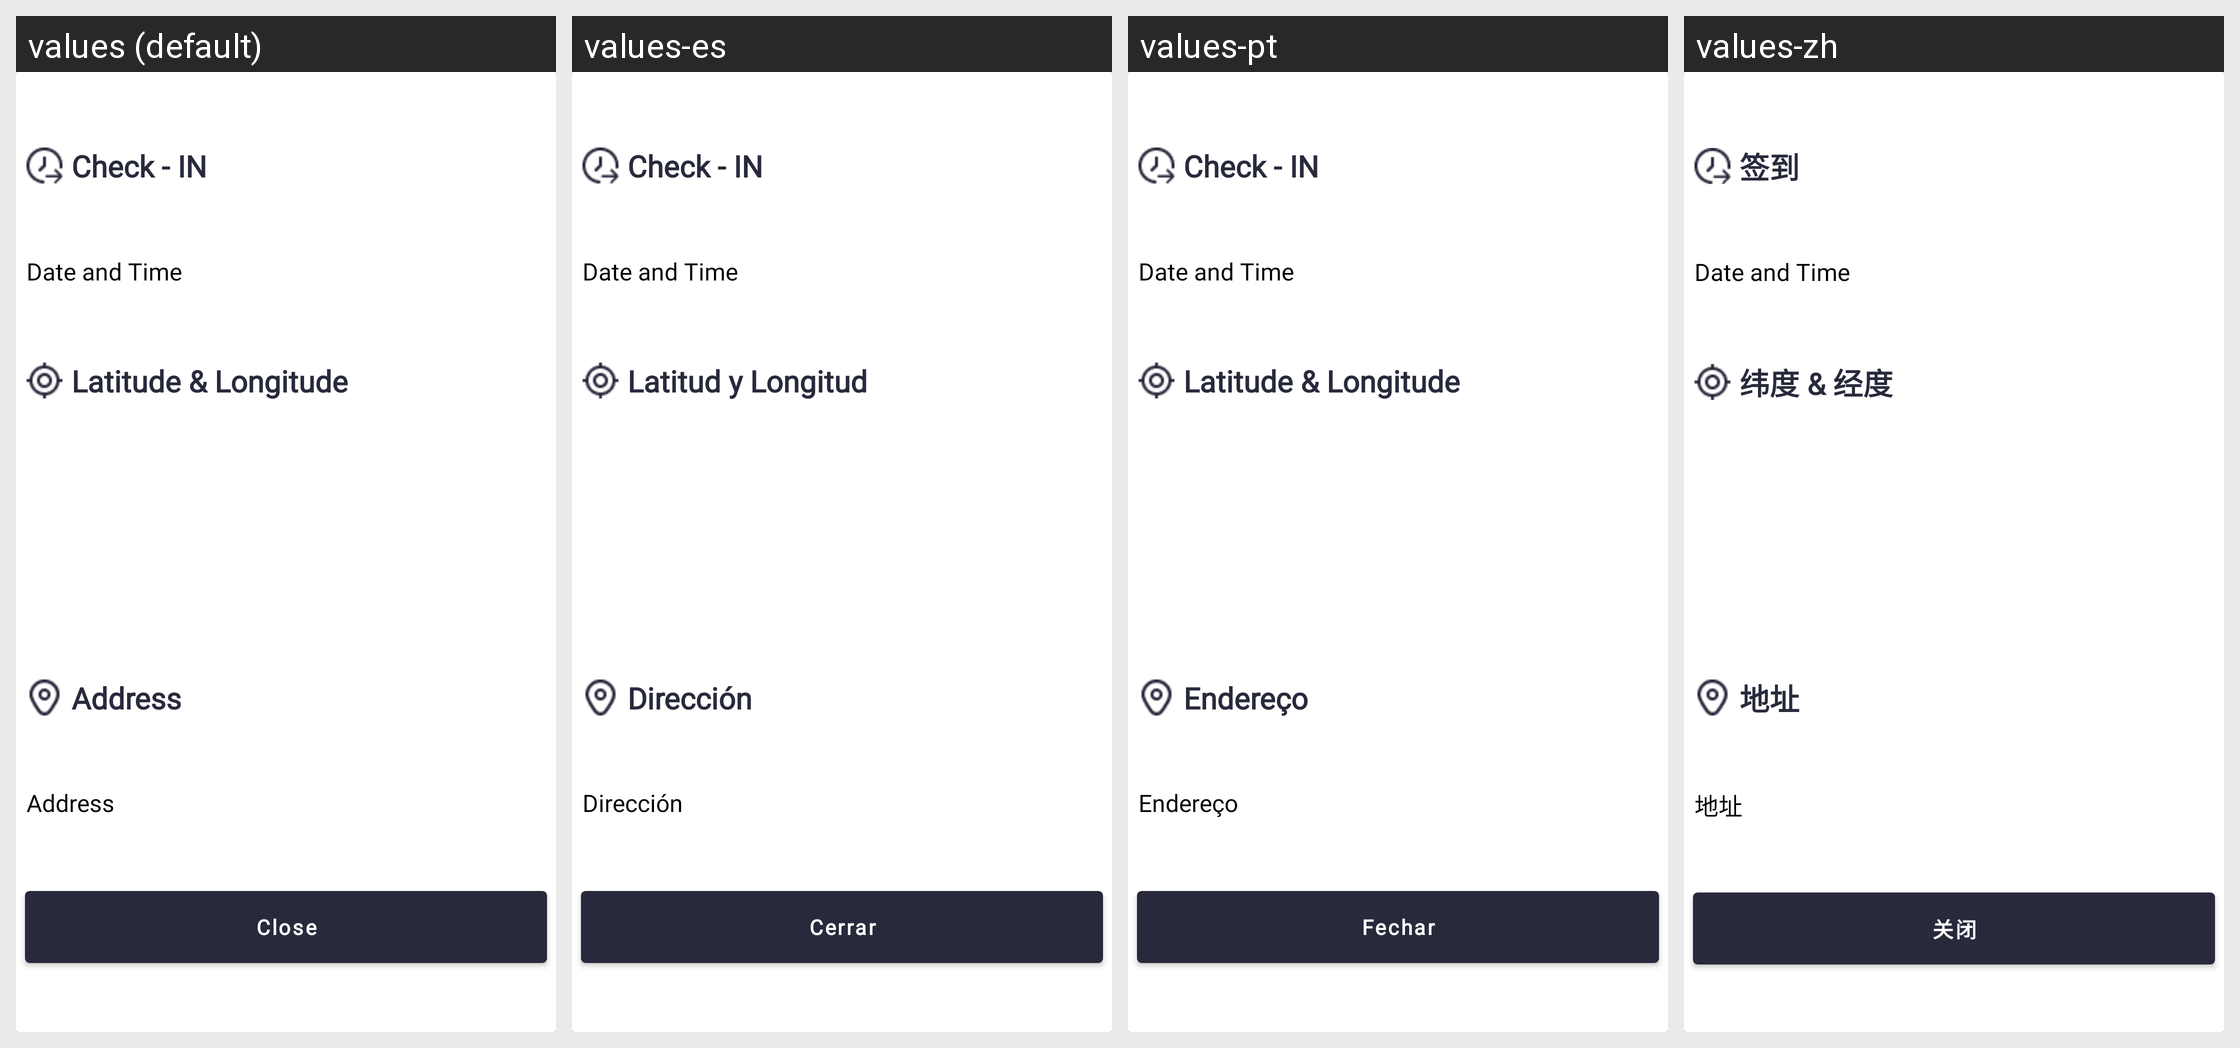

Locale-by-locale string values for the Android screen shown in this grid:
Android screen res/layout/dialog_checkindata.xml rendered under 4 locales, left to right: values (default), values-es, values-pt, values-zh. Device: Nexus 5 (rendered at 1080×1920; each locale shown at half size, 540×960, under a caption strip naming it); theme Theme.SANCLM.
Other locales in the repository, not shown: values-ar, values-fr, values-my, values-ru, values-th, values-vi.
Strings drawn on this screen, with the default value and each locale's value (text and hints the layout hard-codes, and strings that could not be matched under every locale, appear in the picture but are not listed):

check_in
  values: Check - IN
  values-es: Check - IN
  values-pt: Check - IN
  values-zh: 签到

latitude_longitude
  values: Latitude & Longitude
  values-es: Latitud y Longitud
  values-pt: Latitude & Longitude
  values-zh: 纬度 & 经度

address
  values: Address
  values-es: Dirección
  values-pt: Endereço
  values-zh: 地址

nav_close
  values: Close
  values-es: Cerrar
  values-pt: Fechar
  values-zh: 关闭
